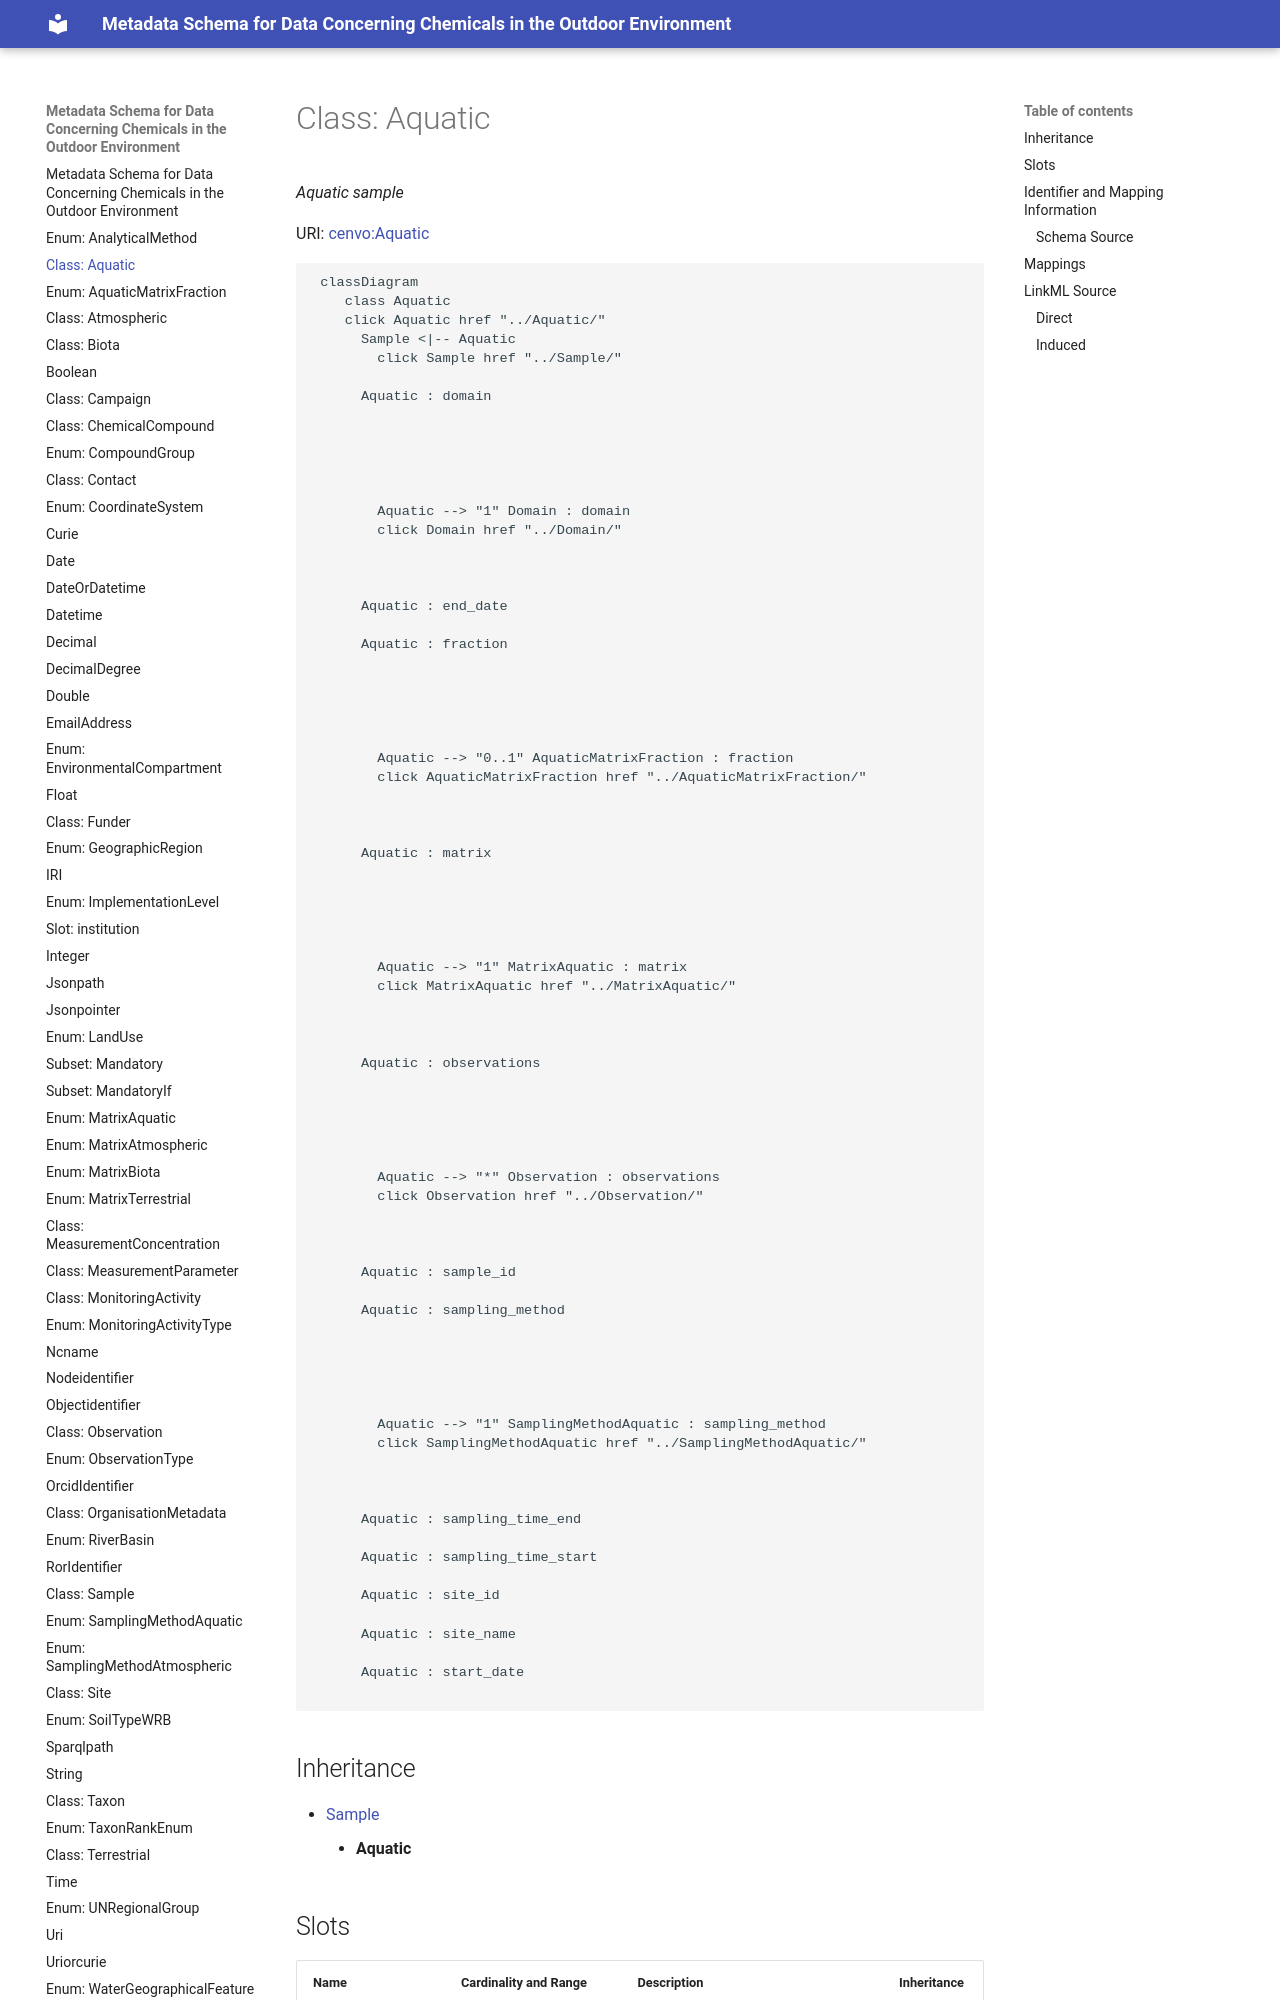

repository: eu-parc/schema_chemicalsOutdoorEnvironment · page: Aquatic/index.html · generator: mkdocs

---
search:
  boost: 10.0
---

# Class: Aquatic 


_Aquatic sample_



<div data-search-exclude markdown="1">



URI: [cenvo:Aquatic](https://w3id.org/chemical-exposome/terms/Aquatic)





```mermaid
 classDiagram
    class Aquatic
    click Aquatic href "../Aquatic/"
      Sample <|-- Aquatic
        click Sample href "../Sample/"
      
      Aquatic : domain
        
          
    
        
        
        Aquatic --> "1" Domain : domain
        click Domain href "../Domain/"
    

        
      Aquatic : end_date
        
      Aquatic : fraction
        
          
    
        
        
        Aquatic --> "0..1" AquaticMatrixFraction : fraction
        click AquaticMatrixFraction href "../AquaticMatrixFraction/"
    

        
      Aquatic : matrix
        
          
    
        
        
        Aquatic --> "1" MatrixAquatic : matrix
        click MatrixAquatic href "../MatrixAquatic/"
    

        
      Aquatic : observations
        
          
    
        
        
        Aquatic --> "*" Observation : observations
        click Observation href "../Observation/"
    

        
      Aquatic : sample_id
        
      Aquatic : sampling_method
        
          
    
        
        
        Aquatic --> "1" SamplingMethodAquatic : sampling_method
        click SamplingMethodAquatic href "../SamplingMethodAquatic/"
    

        
      Aquatic : sampling_time_end
        
      Aquatic : sampling_time_start
        
      Aquatic : site_id
        
      Aquatic : site_name
        
      Aquatic : start_date
        
      
```





## Inheritance
* [Sample](Sample.md)
    * **Aquatic**


## Slots

| Name | Cardinality and Range | Description | Inheritance |
| ---  | --- | --- | --- |
| [matrix](matrix.md) | 1 [MatrixAquatic](MatrixAquatic.md) | Sampled matrix | direct |
| [sampling_method](sampling_method.md) | 1 [SamplingMethodAquatic](SamplingMethodAquatic.md) | Method used to collect the sample | direct |
| [fraction](fraction.md) | 0..1 [AquaticMatrixFraction](AquaticMatrixFraction.md) | If the collected sample is divided into multiple fractions for separate analy... | direct |
| [site_name](site_name.md) | 1 [String](String.md) | Name of the monitoring site | [Sample](Sample.md) |
| [site_id](site_id.md) | 1 [String](String.md) | Unique identifier of the monitoring site where the sample was collected | [Sample](Sample.md) |
| [sample_id](sample_id.md) | 1 [String](String.md) | Unique identifier for the sample | [Sample](Sample.md) |
| [start_date](start_date.md) | 1 [Date](Date.md) | Start date in format YYYY-MM-DD | [Sample](Sample.md) |
| [end_date](end_date.md) | 0..1 [Date](Date.md) | End date in format YYYY-MM-DD | [Sample](Sample.md) |
| [sampling_time_start](sampling_time_start.md) | 0..1 [Time](Time.md) | Sampling start time according to ISO 8601, 24-hour clock | [Sample](Sample.md) |
| [sampling_time_end](sampling_time_end.md) | 0..1 [Time](Time.md) | Sampling end time according to ISO 8601 | [Sample](Sample.md) |
| [domain](domain.md) | 1 [Domain](Domain.md) | Sample type according to sampled matrix:  Atmospheric for air, particles, pre... | [Sample](Sample.md) |
| [observations](observations.md) | * [Observation](Observation.md) | Observations (concentration measurements and parameters) associated with this... | [Sample](Sample.md) |















## Identifier and Mapping Information





### Schema Source


* from schema: https://w3id.org/chemical-exposome/schema/chemicals-outdoor-env




## Mappings

| Mapping Type | Mapped Value |
| ---  | ---  |
| self | cenvo:Aquatic |
| native | cenvo:Aquatic |






## LinkML Source

<!-- TODO: investigate https://stackoverflow.com/questions/37606292/how-to-create-tabbed-code-blocks-in-mkdocs-or-sphinx -->
